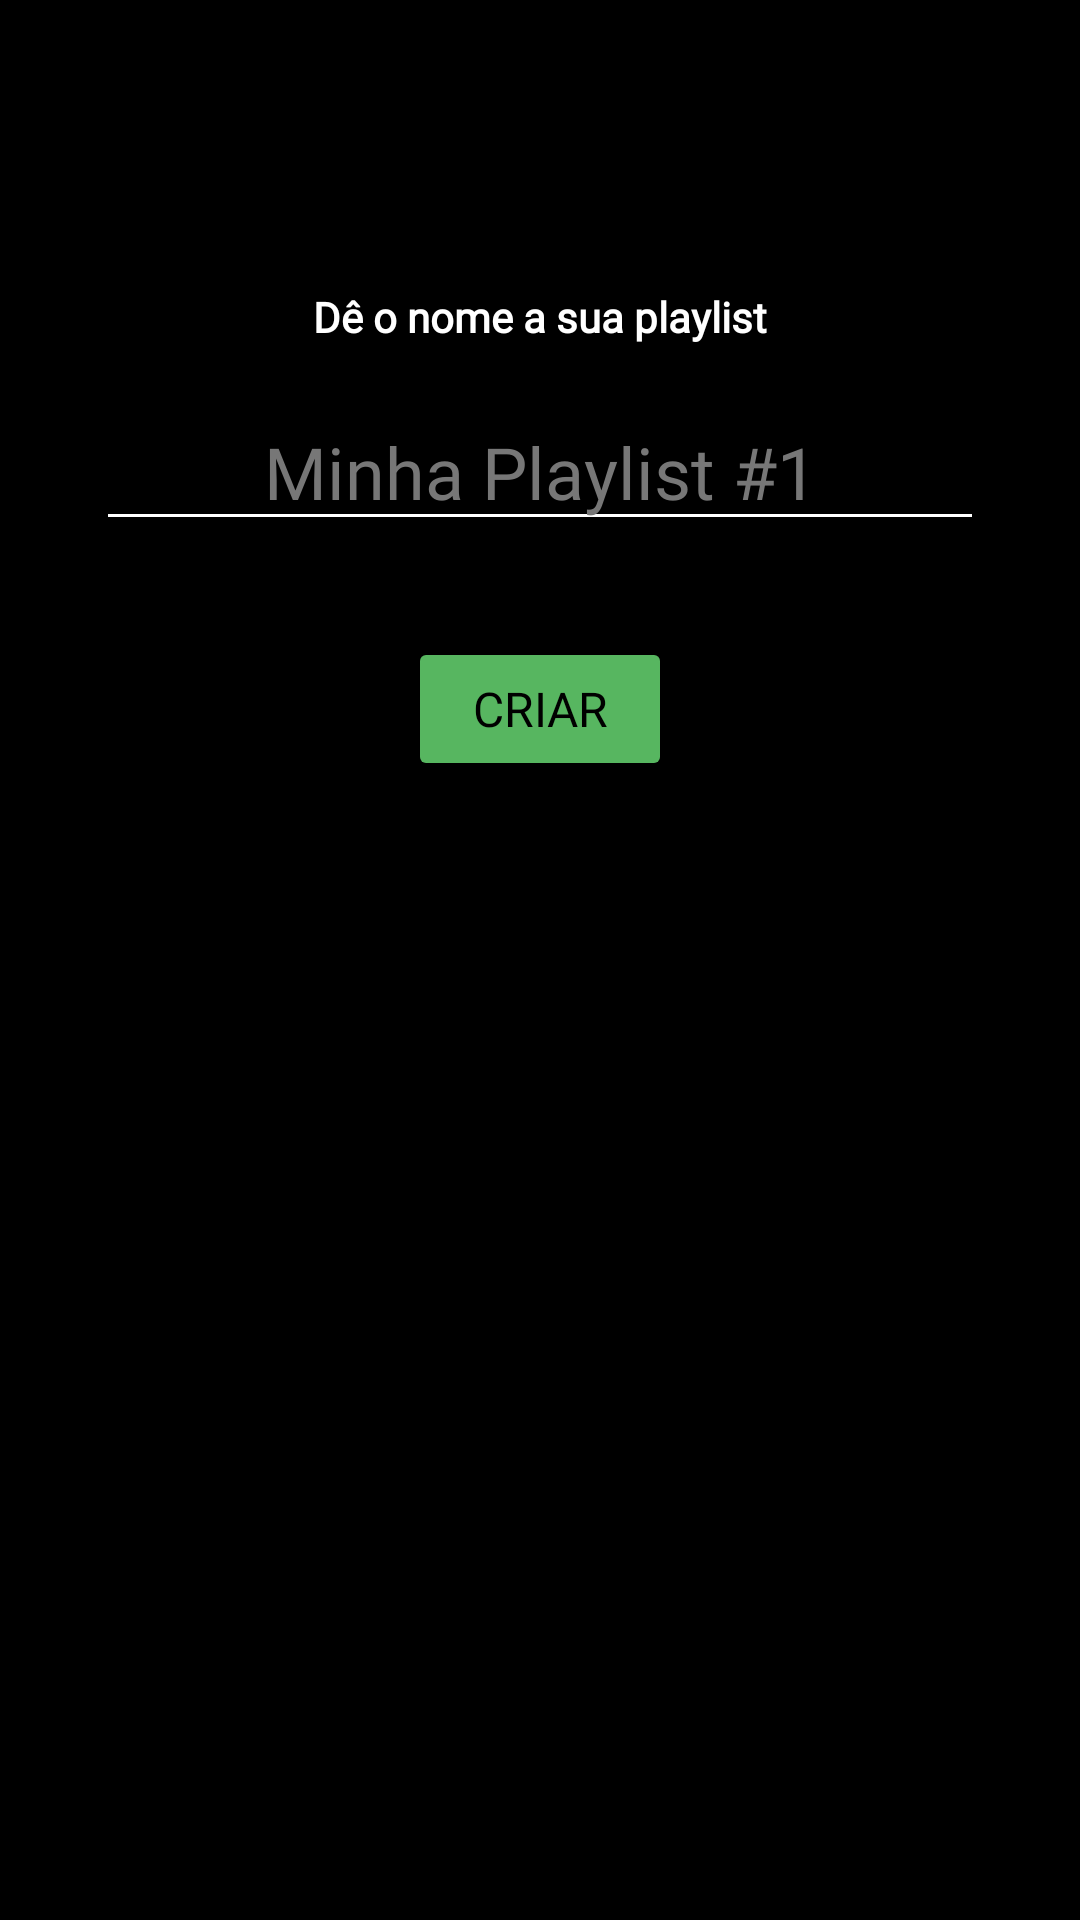

Reconstruct the res/layout file that produces this screen, plus the resources it refers to.
<!-- AndroidManifest.xml: application theme Theme.Spotify -->
<!-- res/layout/activity_create_playlist.xml -->
<?xml version="1.0" encoding="utf-8"?>
<androidx.constraintlayout.widget.ConstraintLayout xmlns:android="http://schemas.android.com/apk/res/android"
    xmlns:app="http://schemas.android.com/apk/res-auto"
    xmlns:tools="http://schemas.android.com/tools"
    android:layout_width="match_parent"
    android:layout_height="match_parent"
    android:background="@color/black"
    tools:context=".ui.createplaylist.CreatePlaylistActivity">

    <ImageView
        android:id="@+id/closeButton"
        android:layout_width="@dimen/margin_32"
        android:layout_height="@dimen/margin_32"
        android:layout_marginStart="@dimen/margin_16"
        android:layout_marginTop="@dimen/margin_16"
        android:src="@drawable/ic_x"
        android:contentDescription="@string/close_buttom"
        app:layout_constraintStart_toStartOf="parent"
        app:layout_constraintTop_toTopOf="parent" />

    <TextView
        android:id="@+id/createPlaylistTextView"
        android:layout_width="wrap_content"
        android:layout_height="wrap_content"
        android:layout_marginTop="@dimen/margin_48"
        android:text="@string/insert_name_your_playlist_title"
        android:textColor="@color/white"
        android:fontFamily="@font/rubik_medium"
        android:textSize="@dimen/text_14"
        android:textStyle="bold"
        app:layout_constraintStart_toStartOf="parent"
        app:layout_constraintTop_toBottomOf="@id/closeButton"
        app:layout_constraintEnd_toEndOf="parent"
        app:layout_constraintHorizontal_bias="0.5" />

    <EditText
        android:id="@+id/playlistNameEditText"
        android:layout_width="@dimen/margin_0"
        android:layout_height="wrap_content"
        android:layout_marginTop="@dimen/margin_16"
        android:autofillHints="username"
        android:hint="@string/insert_name_your_playlist"
        android:gravity="center"
        android:textColor="@color/white"
        android:backgroundTint="@color/white"
        android:textColorHint="@color/gray"
        android:fontFamily="@font/rubik_bold"
        android:textSize="@dimen/text_24"
        android:inputType="text"
        app:layout_constraintStart_toStartOf="parent"
        app:layout_constraintEnd_toEndOf="parent"
        app:layout_constraintTop_toBottomOf="@id/createPlaylistTextView"
        android:layout_marginStart="@dimen/margin_32"
        android:layout_marginEnd="@dimen/margin_32" />

    <Button
        android:id="@+id/createButton"
        android:layout_width="wrap_content"
        android:layout_height="wrap_content"
        android:layout_marginTop="@dimen/margin_32"
        android:text="@string/creat_your_playlist_button"
        android:backgroundTint="@color/green"
        android:fontFamily="@font/rubik_bold"
        android:textSize="@dimen/text_16"
        android:textColor="@color/black"
        app:layout_constraintTop_toBottomOf="@id/playlistNameEditText"
        app:layout_constraintStart_toStartOf="parent"
        app:layout_constraintEnd_toEndOf="parent" />

</androidx.constraintlayout.widget.ConstraintLayout>
<!-- resources referenced by this layout -->
<resources>
  <color name="black">#FF000000</color>
  <color name="gray">#777777</color>
  <color name="green">#57B660</color>
  <color name="white">#FFFFFFFF</color>
  <dimen name="margin_0">0dp</dimen>
  <dimen name="margin_16">16dp</dimen>
  <dimen name="margin_32">32dp</dimen>
  <dimen name="margin_48">48dp</dimen>
  <dimen name="text_14">14sp</dimen>
  <dimen name="text_16">16sp</dimen>
  <dimen name="text_24">24sp</dimen>
  <string name="close_buttom">Fechar</string>
  <string name="creat_your_playlist_button">Criar</string>
  <string name="insert_name_your_playlist">Minha Playlist #1</string>
  <string name="insert_name_your_playlist_title">Dê o nome a sua playlist</string>
  <style name="Theme.Spotify" parent="Base.Theme.Spotify" />
  <style name="Base.Theme.Spotify" parent="Theme.Material3.DayNight.NoActionBar">
          
          
      </style>
</resources>
